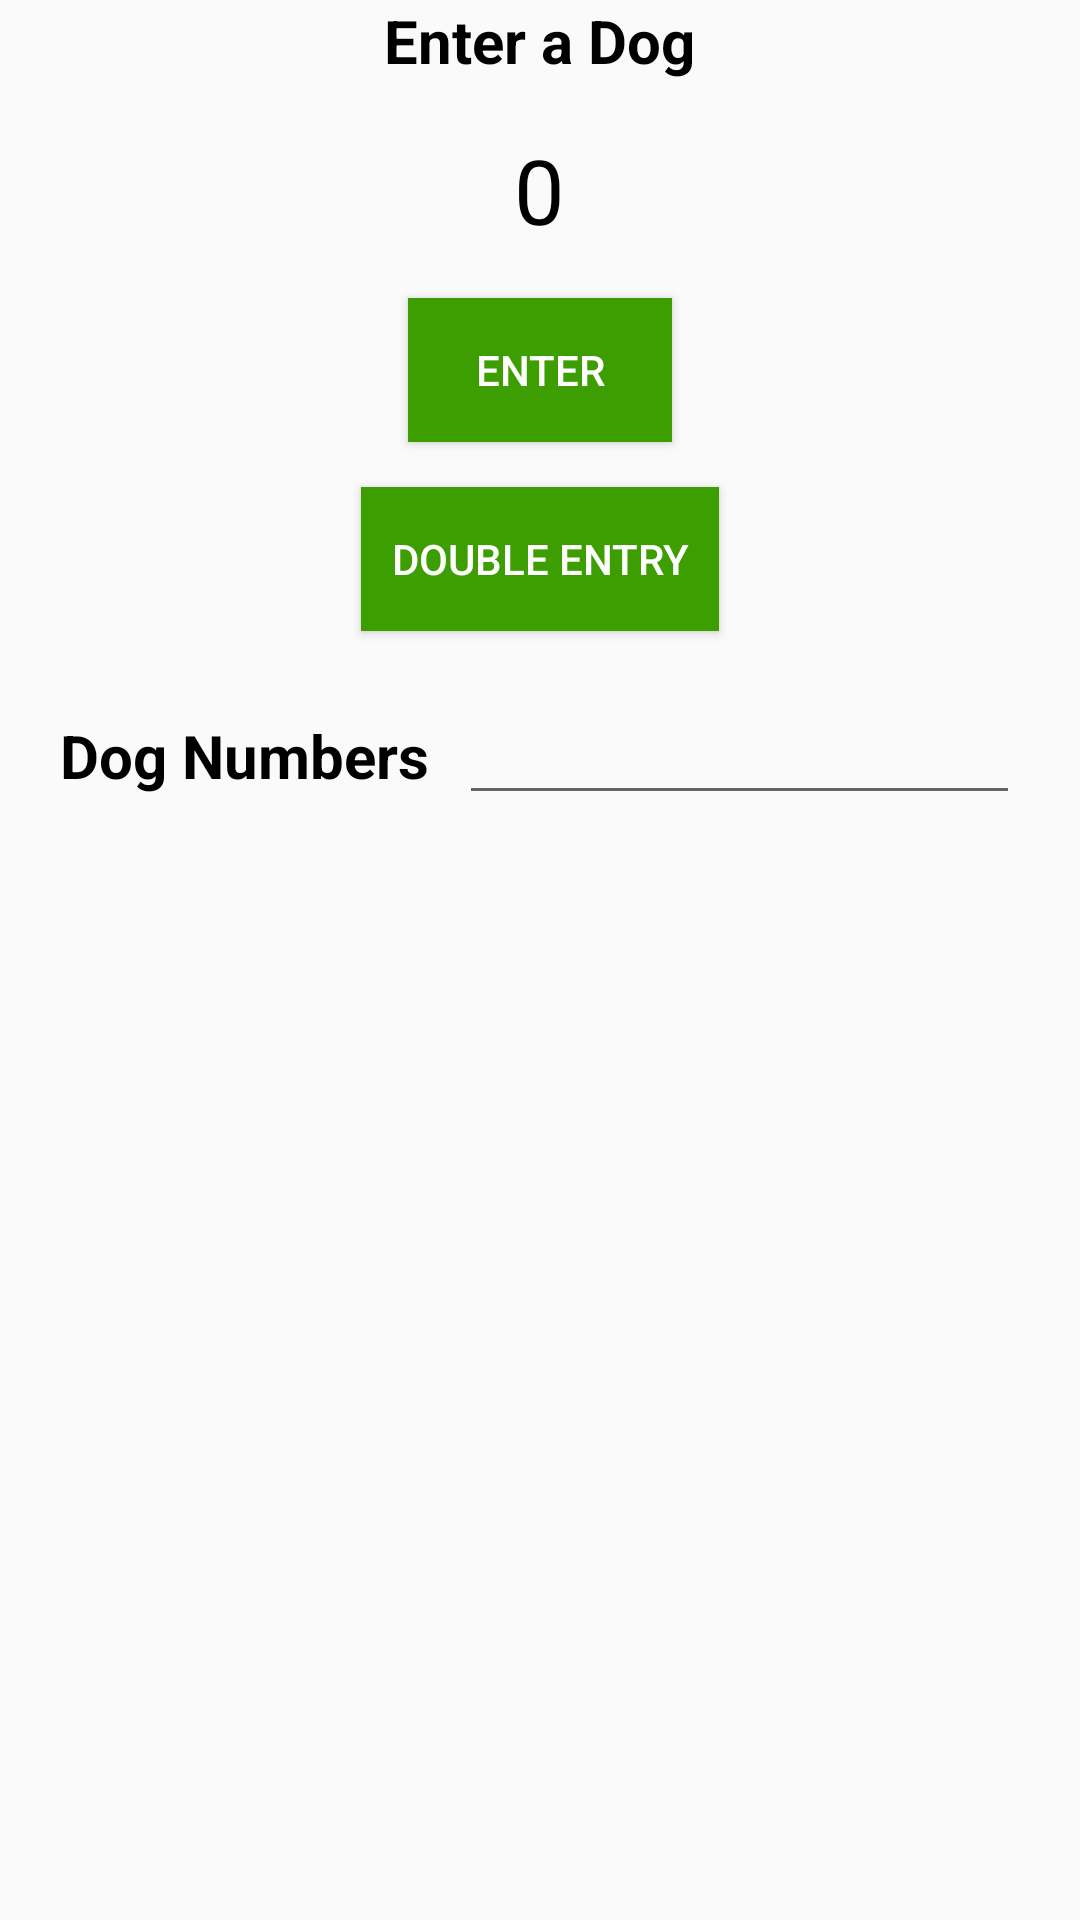

This screen was rendered from an Android layout file. Write that file and the resources it references.
<!-- AndroidManifest.xml: application theme Theme.DogPark -->
<!-- res/layout/fragment_entry.xml -->
<?xml version="1.0" encoding="utf-8"?>
<LinearLayout xmlns:android="http://schemas.android.com/apk/res/android"
    android:layout_width="match_parent"
    android:layout_height="match_parent"
    android:orientation="vertical"
    android:gravity="center_horizontal">

    <TextView
        android:id="@+id/entry_fragment_textview"
        android:layout_width="wrap_content"
        android:layout_height="wrap_content"
        android:textColor="@color/black"
        android:text="@string/entry_fragment_title"
        android:textSize="20sp"
        android:textStyle="bold"/>

    <TextView
        android:id="@+id/num_entries_textview"
        android:layout_width="wrap_content"
        android:layout_height="wrap_content"
        android:textColor="@color/black"
        android:text="0"
        android:textSize="30sp"
        android:layout_marginTop="16dp"/>

    <Button
        android:id="@+id/enter_button"
        android:layout_width="wrap_content"
        android:layout_height="wrap_content"
        android:text="@string/entry_button_text"
        android:textColor="@color/white"
        android:background="#3C9E00"
        android:layout_marginTop="16dp"/>

    <Button
        android:id="@+id/double_enter_button"
        android:layout_width="wrap_content"
        android:layout_height="wrap_content"
        android:text="Double Entry"
        android:textColor="@color/white"
        android:padding="10dp"
        android:background="#3C9E00"
        android:layout_marginTop="15dp"/>

    <LinearLayout
        android:layout_width="match_parent"
        android:layout_height="wrap_content"
        android:layout_margin="20dp">

        <TextView
            android:layout_width="wrap_content"
            android:layout_height="wrap_content"
            android:textColor="@color/black"
            android:text="Dog Numbers"
            android:textSize="20sp"
            android:layout_marginEnd="10dp"
            android:textStyle="bold"/>

        <EditText
            android:layout_width="0dp"
            android:layout_weight="2"
            android:layout_height="wrap_content"
            android:id="@+id/dogs"
            android:textSize="18sp"
            android:textColor="@color/black"/>

    </LinearLayout>
</LinearLayout>
<!-- resources referenced by this layout -->
<resources>
  <string name="entry_button_text">Enter</string>
  <string name="entry_fragment_title">Enter a Dog</string>
  <style name="Theme.DogPark" parent="Theme.AppCompat.DayNight.DarkActionBar">
          
          <item name="colorPrimary">@color/purple_500</item>
          <item name="colorPrimaryVariant">@color/purple_700</item>
          <item name="colorOnPrimary">@color/white</item>
          
          <item name="colorSecondary">@color/teal_200</item>
          <item name="colorSecondaryVariant">@color/teal_700</item>
          <item name="colorOnSecondary">@color/black</item>
          
          <item name="android:statusBarColor">?attr/colorPrimaryVariant</item>
          
      </style>
  <!-- not gathered from this repository: default colours our renderer supplied (Android Studio template values) -->
  <color name="purple_500">#FF6200EE</color>
  <color name="purple_700">#FF3700B3</color>
  <color name="teal_200">#FF03DAC5</color>
  <color name="teal_700">#FF018786</color>
  <color name="black">#FF000000</color>
  <color name="white">#FFFFFFFF</color>
</resources>
